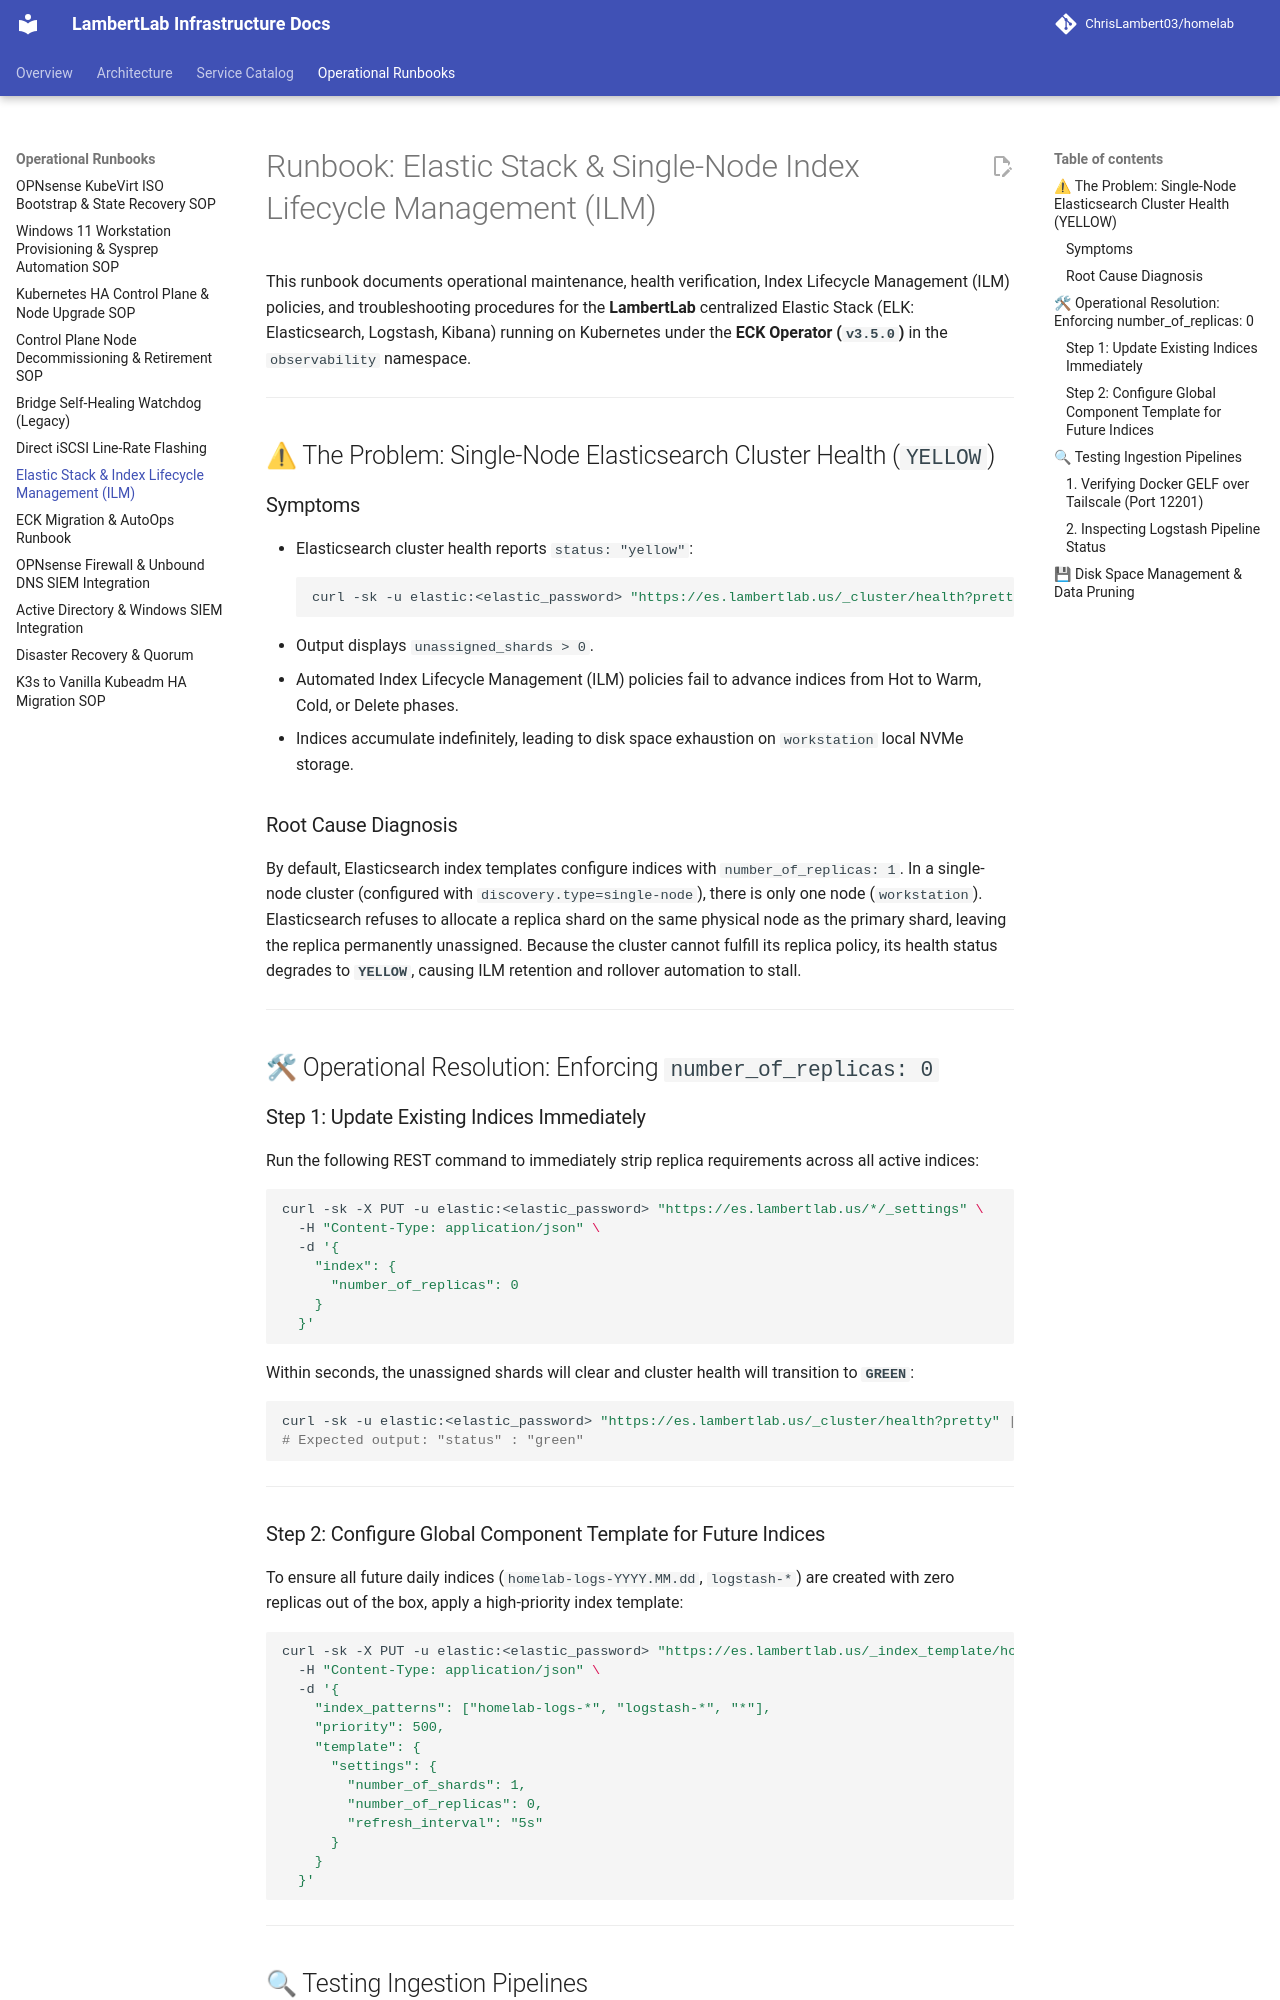

repository: ChrisLambert03/homelab · page: runbooks/elk-ilm-maintenance/index.html · generator: mkdocs

# Runbook: Elastic Stack & Single-Node Index Lifecycle Management (ILM)

This runbook documents operational maintenance, health verification, Index Lifecycle Management (ILM) policies, and troubleshooting procedures for the **LambertLab** centralized Elastic Stack (ELK: Elasticsearch, Logstash, Kibana) running on Kubernetes under the **ECK Operator (`v3.5.0`)** in the `observability` namespace.

---

## ⚠ The Problem: Single-Node Elasticsearch Cluster Health (`YELLOW`)

### Symptoms
* Elasticsearch cluster health reports `status: "yellow"`:
  ```bash
  curl -sk -u elastic:<elastic_password> "https://es.lambertlab.us/_cluster/health?pretty"
  ```
* Output displays `unassigned_shards > 0`.
* Automated Index Lifecycle Management (ILM) policies fail to advance indices from Hot to Warm, Cold, or Delete phases.
* Indices accumulate indefinitely, leading to disk space exhaustion on `workstation` local NVMe storage.

### Root Cause Diagnosis
By default, Elasticsearch index templates configure indices with `number_of_replicas: 1`. In a single-node cluster (configured with `discovery.type=single-node`), there is only one node (`workstation`). Elasticsearch refuses to allocate a replica shard on the same physical node as the primary shard, leaving the replica permanently unassigned. Because the cluster cannot fulfill its replica policy, its health status degrades to **`YELLOW`**, causing ILM retention and rollover automation to stall.

---

## 🛠 Operational Resolution: Enforcing `number_of_replicas: 0`

### Step 1: Update Existing Indices Immediately
Run the following REST command to immediately strip replica requirements across all active indices:

```bash
curl -sk -X PUT -u elastic:<elastic_password> "https://es.lambertlab.us/*/_settings" \
  -H "Content-Type: application/json" \
  -d '{
    "index": {
      "number_of_replicas": 0
    }
  }'
```

Within seconds, the unassigned shards will clear and cluster health will transition to **`GREEN`**:

```bash
curl -sk -u elastic:<elastic_password> "https://es.lambertlab.us/_cluster/health?pretty" | grep "status"
# Expected output: "status" : "green"
```

---

### Step 2: Configure Global Component Template for Future Indices
To ensure all future daily indices (`homelab-logs-YYYY.MM.dd`, `logstash-*`) are created with zero replicas out of the box, apply a high-priority index template:

```bash
curl -sk -X PUT -u elastic:<elastic_password> "https://es.lambertlab.us/_index_template/homelab_single_node_template" \
  -H "Content-Type: application/json" \
  -d '{
    "index_patterns": ["homelab-logs-*", "logstash-*", "*"],
    "priority": 500,
    "template": {
      "settings": {
        "number_of_shards": 1,
        "number_of_replicas": 0,
        "refresh_interval": "5s"
      }
    }
  }'
```

---

## 🔍 Testing Ingestion Pipelines
